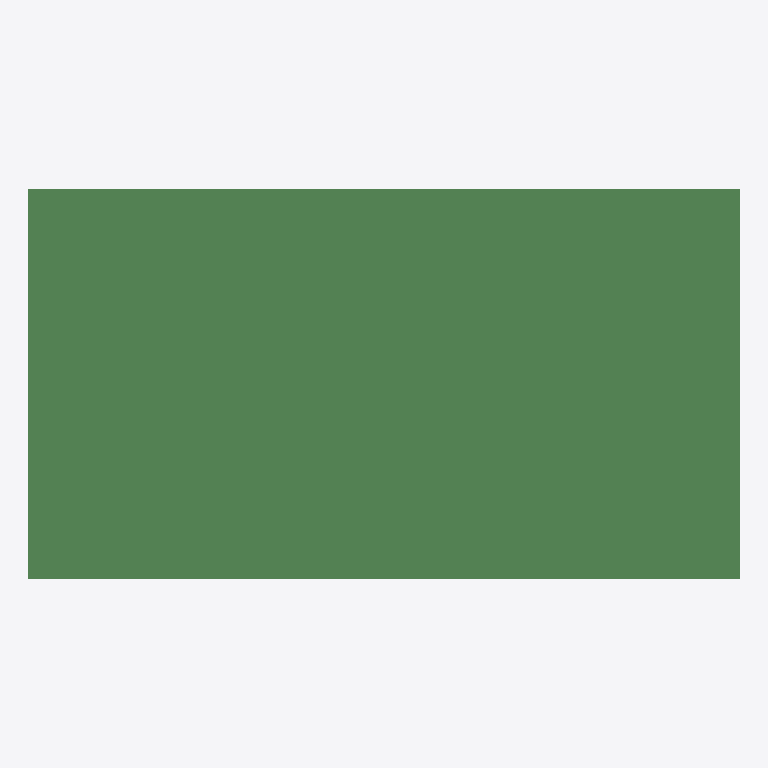
Plan cut of the same IFC building model at storey 'floor#1' (level 0.00 m, cut at 1.40 m), seen from above with north up, elements coloured by IFC class (only those large enough to see are counted): 232 beams (green). No cut surface shows.
Extent 21.0 m × 11.5 m × 1.3 m (x, y, z). Storeys (1): floor#1 at 0.00 m. Elements (302): 302 IfcBeam.

HEADER;
FILE_DESCRIPTION(('model build from MIDAS'),'2;1');
FILE_NAME('','2026-06-10T16:22:17',(),(),'','','');
FILE_SCHEMA(('IFC2X3'));
ENDSEC;
DATA;
#7=IFCPROJECT('2BnLu$CMj0xgjF9pSqqdZX',#1,'D_20_3L_NF_P_Superstructure',$,$,'D_20_3L_NF_P_Superstructure',$,(),#8);
#10=IFCSITE('11WXcnAJPEGu7kZMy9rooz',#1,'The site',$,$,#11,#16,$,.ELEMENT.,$,$,$,$,$);
#24=IFCBUILDING('2cOmapDNXBteDQmCJrETRy',#1,'The building',$,$,#25,#30,$,.ELEMENT.,$,$,$);
#38=IFCBUILDINGSTOREY('1hyQVANHr2k8D4wu4Wb7hw',#1,'floor#1',$,$,#39,#44,$,.ELEMENT.,-1.83);
#543=IFCBEAM('0eMK8$wWL0oPAmzHl1a775',#1,'Beam#91',$,$,#544,#549,$);
#1153=IFCBEAM('0XJ1ny9_PAWRB94pWWlWTs',#1,'Beam#101',$,$,#1154,#1159,$);
#665=IFCBEAM('3ZnJADcen0nPgqpGUkxrG_',#1,'Beam#93',$,$,#666,#671,$);
#4691=IFCBEAM('0tR0JRkBPARO8rkAykNTzC',#1,'Beam#228',$,$,#4692,#4697,$);
#5179=IFCBEAM('3ijpUcgaLEme5jiDKC2BhZ',#1,'Beam#236',$,$,#5180,#5185,$);
#360=IFCBEAM('2aZv9b2qDFmfY9jkB5w65X',#1,'Beam#88',$,$,#361,#366,$);
#787=IFCBEAM('0BGpD$mIP6mAnBx8SVYLua',#1,'Beam#95',$,$,#788,#793,$);
#4447=IFCBEAM('11rEtpgfLAhRUrSr1uirAP',#1,'Beam#224',$,$,#4448,#4453,$);
#4813=IFCBEAM('2JTeZ$iTPD$uWMB1OShZst',#1,'Beam#230',$,$,#4814,#4819,$);
#4569=IFCBEAM('1uLJFx4$f4eA5xwnJ_VMIy',#1,'Beam#226',$,$,#4570,#4575,$);
#1702=IFCBEAM('3cbV49qEvCF83blePZZNPH',#1,'Beam#133',$,$,#1703,#1708,$);
#4386=IFCBEAM('1xImLq$0T6nOgEZDt1XxYn',#1,'Beam#223',$,$,#4387,#4392,$);
#1885=IFCBEAM('1p5Eb8uE90fgpFiwp52kBP',#1,'Beam#136',$,$,#1886,#1891,$);
#2129=IFCBEAM('3t6o$Q_GHDL90nTzHG2EDn',#1,'Beam#140',$,$,#2130,#2135,$);
#2495=IFCBEAM('118gf60qXEBg_n3T_CzoAK',#1,'Beam#146',$,$,#2496,#2501,$);
#4203=IFCBEAM('0Da4278D54nfOC1$Dx1BnU',#1,'Beam#220',$,$,#4204,#4209,$);
#1031=IFCBEAM('06YDLCuo5EwhA1UGbHOu7n',#1,'Beam#99',$,$,#1032,#1037,$);
#3837=IFCBEAM('2Xyk8tQajBGxH1j3MWj_hX',#1,'Beam#191',$,$,#3838,#3843,$);
#3349=IFCBEAM('1v1BilYEnChuqdYP1LlSRr',#1,'Beam#183',$,$,#3350,#3355,$);
#1519=IFCBEAM('3ncKYp9Zf6oQOlrb7I_$KC',#1,'Beam#130',$,$,#1520,#1525,$);
#3227=IFCBEAM('26UDxFhE58EvVGLWydJucD',#1,'Beam#181',$,$,#3228,#3233,$);
#421=IFCBEAM('1fZxGfwoj7oBl5jyhaHwvI',#1,'Beam#89',$,$,#422,#427,$);
#2007=IFCBEAM('3YEnDvsgv0xBjZmT3eM89y',#1,'Beam#138',$,$,#2008,#2013,$);
#5057=IFCBEAM('0Fk6Axy_58yQ1LUmRCQtjM',#1,'Beam#234',$,$,#5058,#5063,$);
#4325=IFCBEAM('0F4PU5$bX1$O$SebJgIK8P',#1,'Beam#222',$,$,#4326,#4331,$);
#1763=IFCBEAM('0ETVz4pZH5EwUzYdY2GMuL',#1,'Beam#134',$,$,#1764,#1769,$);
#5240=IFCBEAM('1hXZfcxo90hPg4jA16Za6f',#1,'Beam#237',$,$,#5241,#5246,$);
#3044=IFCBEAM('1Hs7vh3ML3Ef_4IE0pQqIZ',#1,'Beam#178',$,$,#3045,#3050,$);
#2373=IFCBEAM('2XfTZaOUjB6R2Ge6T7O5eH',#1,'Beam#144',$,$,#2374,#2379,$);
#4264=IFCBEAM('0YUKGuodT4OQk_2d5oVVtv',#1,'Beam#221',$,$,#4265,#4270,$);
#238=IFCBEAM('3zI9fJYNL0VhxK2xMXuDan',#1,'Beam#86',$,$,#239,#244,$);
#970=IFCBEAM('2X1_iGxDHFIBi3J0gzUEKl',#1,'Beam#98',$,$,#971,#976,$);
#3471=IFCBEAM('1g5X_cs8vAJfTF14_jzN4J',#1,'Beam#185',$,$,#3472,#3477,$);
#848=IFCBEAM('1u4cv4omvANvaibryZ4dUq',#1,'Beam#96',$,$,#849,#854,$);
#2312=IFCBEAM('0S7_Z9B4rDtfwC6a9a9$qc',#1,'Beam#143',$,$,#2313,#2318,$);
#2983=IFCBEAM('1MRpBi5TnDgxzvL7TWZH86',#1,'Beam#177',$,$,#2984,#2989,$);
#604=IFCBEAM('2IAgyWIfv3BhG1TRCyoNhn',#1,'Beam#92',$,$,#605,#610,$);
#3105=IFCBEAM('2QYWF8$TL28g6ZwXzifC$8',#1,'Beam#179',$,$,#3106,#3111,$);
#177=IFCBEAM('3ltPs3TzX4VBBdsLod$f56',#1,'Beam#85',$,$,#178,#183,$);
#1641=IFCBEAM('00BU5g9kTDKwHG6Adqfuta',#1,'Beam#132',$,$,#1642,#1647,$);
#299=IFCBEAM('1nbsI2Drb40fVgfUycxKyU',#1,'Beam#87',$,$,#300,#305,$);
#726=IFCBEAM('0ZomFk2LXENuOCa9A45Mv5',#1,'Beam#94',$,$,#727,#732,$);
#2556=IFCBEAM('0m4eBNlvr6VwwHKGY4XffL',#1,'Beam#147',$,$,#2557,#2562,$);
#4752=IFCBEAM('3P8fcv5gfBB9rrsLN9sNde',#1,'Beam#229',$,$,#4753,#4758,$);
#5118=IFCBEAM('2z$jajJfnFlw3zNN2TQP5W',#1,'Beam#235',$,$,#5119,#5124,$);
#1946=IFCBEAM('3jnEbBrunCr90DF___TOc$',#1,'Beam#137',$,$,#1947,#1952,$);
#4996=IFCBEAM('22$NJdilz9eQ_FtkkSdg8O',#1,'Beam#233',$,$,#4997,#5002,$);
#2861=IFCBEAM('1E3e$OCI19ixH8IcJuLQUK',#1,'Beam#175',$,$,#2862,#2867,$);
#4874=IFCBEAM('0fsfat4$PBfA8ZmLulxlHX',#1,'Beam#231',$,$,#4875,#4880,$);
#1214=IFCBEAM('1wAm1tXMT2O8CTeqHWY3dz',#1,'Beam#102',$,$,#1215,#1220,$);
#3654=IFCBEAM('1ZNjVIZoP04Arcm84oS7VW',#1,'Beam#188',$,$,#3655,#3660,$);
#1092=IFCBEAM('1czDhLYE93fegkpNBkxcJ_',#1,'Beam#100',$,$,#1093,#1098,$);
#3898=IFCBEAM('2oiztp3Kj1mQdWVe57PPJd',#1,'Beam#192',$,$,#3899,#3904,$);
#482=IFCBEAM('3qZDXAKMnDLQEJ7qUlo7Hl',#1,'Beam#90',$,$,#483,#488,$);
#2190=IFCBEAM('06S5RHAQz95PMh_3c21hwx',#1,'Beam#141',$,$,#2191,#2196,$);
#3715=IFCBEAM('2O_M56FbH40BwdsaWsr_1B',#1,'Beam#189',$,$,#3716,#3721,$);
#1580=IFCBEAM('3grmelH0nDXBmDbtkZDom3',#1,'Beam#131',$,$,#1581,#1586,$);
#4630=IFCBEAM('3Xx2CemYLC48Xu_Xy3abFK',#1,'Beam#227',$,$,#4631,#4636,$);
#3288=IFCBEAM('2M0Z4kJIL3lf4iJbNULMEF',#1,'Beam#182',$,$,#3289,#3294,$);
#4935=IFCBEAM('21XDV40UL3e8YVY5mj76jd',#1,'Beam#232',$,$,#4936,#4941,$);
#3532=IFCBEAM('1LLFWTxzr7rBusOdcwnZYy',#1,'Beam#186',$,$,#3533,#3538,$);
#909=IFCBEAM('0tcrHD3Pf5euo3ISip9yc9',#1,'Beam#97',$,$,#910,#915,$);
#2434=IFCBEAM('0Wwcbj3HjD18OcG3067RnB',#1,'Beam#145',$,$,#2435,#2440,$);
#2251=IFCBEAM('3KKArR6vr438uNxZ__r9PI',#1,'Beam#142',$,$,#2252,#2257,$);
#3593=IFCBEAM('2ttaNHV9X5Ifh$NON$p35H',#1,'Beam#187',$,$,#3594,#3599,$);
#2068=IFCBEAM('283jC4$aj1iQNtUC5K9ovF',#1,'Beam#139',$,$,#2069,#2074,$);
#2922=IFCBEAM('2Ss4kzPqXARug_hlXwWlGR',#1,'Beam#176',$,$,#2923,#2928,$);
#4508=IFCBEAM('2eojy7JqD9Q8oFS15ng4ka',#1,'Beam#225',$,$,#4509,#4514,$);
#1824=IFCBEAM('2yf90eaMrE_OKZo5i$wSbI',#1,'Beam#135',$,$,#1825,#1830,$);
#3776=IFCBEAM('2642Zq0_L8Svom8eYoD69x',#1,'Beam#190',$,$,#3777,#3782,$);
#3166=IFCBEAM('0YNPFEKkT7IPrw_Lw_IU76',#1,'Beam#180',$,$,#3167,#3172,$);
#3410=IFCBEAM('25S0DH15f90PuIPATPxjEL',#1,'Beam#184',$,$,#3411,#3416,$);
#8951=IFCBEAM('1inJ75oSr07vqwexM8oYPO',#1,'Beam#408',$,$,#8952,#8957,$);
#9875=IFCBEAM('2bKx6N10LEKwc5eNQjJgR3',#1,'Beam#452',$,$,#9876,#9881,$);
#8972=IFCBEAM('27XSgZYl111f0PX3LncDgx',#1,'Beam#409',$,$,#8973,#8978,$);
#5906=IFCBEAM('1nVuoiQ4LEHvaHS_PsDDYL',#1,'Beam#263',$,$,#5907,#5912,$);
#6368=IFCBEAM('3Q3eiQZtzFVeT1qqN6hrKg',#1,'Beam#285',$,$,#6369,#6374,$);
#9896=IFCBEAM('268qYWWkv9vhcgEXboi8qv',#1,'Beam#453',$,$,#9897,#9902,$);
#5301=IFCBEAM('1_9eTwxxz9ABsC$atUZoAW',#1,'Beam#238',$,$,#5302,#5307,$);
#55=IFCBEAM('08gFuPbUXF2h2U_yKz7t6n',#1,'Beam#83',$,$,#56,#61,$);
#1336=IFCBEAM('1i6ABBnCLCZRgFaOjHAivX',#1,'Beam#104',$,$,#1337,#1342,$);
#5362=IFCBEAM('1lQcO31AzDi8$M95X7xmME',#1,'Beam#239',$,$,#5363,#5368,$);
#2617=IFCBEAM('1mf8smLQf0hRFs56v5KuFc',#1,'Beam#148',$,$,#2618,#2623,$);
#3959=IFCBEAM('1ejjHzA_XEne$12ju4zqeO',#1,'Beam#193',$,$,#3960,#3965,$);
#2678=IFCBEAM('2LmxCdG29CDxrJ67DCCV2y',#1,'Beam#149',$,$,#2679,#2684,$);
#4142=IFCBEAM('0_N6hbiHn6tOj_H94OY8$W',#1,'Beam#219',$,$,#4143,#4148,$);
#1275=IFCBEAM('13MStEImfBUOCWqBBw0_ud',#1,'Beam#103',$,$,#1276,#1281,$);
#116=IFCBEAM('3BL8Ap7T18pAhl4Ow3f9Lm',#1,'Beam#84',$,$,#117,#122,$);
#4081=IFCBEAM('3KRF8octv8IAp9dNtOhpRg',#1,'Beam#218',$,$,#4082,#4087,$);
#4020=IFCBEAM('20M4jjp0bEogtBLGUxD$h4',#1,'Beam#194',$,$,#4021,#4026,$);
#2739=IFCBEAM('0aAvYRMvvDehUAvXHknZTa',#1,'Beam#173',$,$,#2740,#2745,$);
#1397=IFCBEAM('3xVBFUh9XCNgXb03R3JOmn',#1,'Beam#128',$,$,#1398,#1403,$);
#1458=IFCBEAM('2gIT1Ns71BEuYrJF8oQNVc',#1,'Beam#129',$,$,#1459,#1464,$);
#2800=IFCBEAM('1CBT4_5LD3Bx0nxSl2oivV',#1,'Beam#174',$,$,#2801,#2806,$);
#7334=IFCBEAM('0In_qpwtfDcRELv5Ul3RFl',#1,'Beam#331',$,$,#7335,#7340,$);
#6851=IFCBEAM('1b7xtIeXjApPpr7gy3Oieq',#1,'Beam#308',$,$,#6852,#6857,$);
#6872=IFCBEAM('2Sm2CcpDv1LenHa7aCU6BM',#1,'Beam#309',$,$,#6873,#6878,$);
#6389=IFCBEAM('1xYnKznVPAfgz6lonhPsN5',#1,'Beam#286',$,$,#6390,#6395,$);
#9455=IFCBEAM('0KEhPUgGb5CvIU952nvyuq',#1,'Beam#432',$,$,#9456,#9461,$);
#9476=IFCBEAM('1c5zBpfeD6_A809YB_XA7u',#1,'Beam#433',$,$,#9477,#9482,$);
#9728=IFCBEAM('3l922HDrL9Z8mOq31cIRlQ',#1,'Beam#445',$,$,#9729,#9734,$);
#9140=IFCBEAM('2YSK5zGYf6S9e24PhXs$Yk',#1,'Beam#417',$,$,#9141,#9146,$);
#9371=IFCBEAM('0YlDUATKf2jOudZvhwUX5b',#1,'Beam#428',$,$,#9372,#9377,$);
#9707=IFCBEAM('0$2JbYFiD1cPBs4xm9jgyP',#1,'Beam#444',$,$,#9708,#9713,$);
#9392=IFCBEAM('0X9npJDbf1mBzGkwT2rIK4',#1,'Beam#429',$,$,#9393,#9398,$);
#6158=IFCBEAM('2stya33Cf0uu_EbjUp2W5D',#1,'Beam#275',$,$,#6159,#6164,$);
#5948=IFCBEAM('0yFU8gRMr54xJSIbxWKLof',#1,'Beam#265',$,$,#5949,#5954,$);
#9644=IFCBEAM('3Ign47dPz9d80N8TByKyR6',#1,'Beam#441',$,$,#9645,#9650,$);
#9098=IFCBEAM('2YdWmIgrTBIvyittSOjfI9',#1,'Beam#415',$,$,#9099,#9104,$);
#5990=IFCBEAM('20JS77tITCehdnqE9tcNRO',#1,'Beam#267',$,$,#5991,#5996,$);
#6116=IFCBEAM('3cZl9Z8UTAHA_olcuOduVq',#1,'Beam#273',$,$,#6117,#6122,$);
#9665=IFCBEAM('3Y5hf5giv83vIsmif$fCud',#1,'Beam#442',$,$,#9666,#9671,$);
#9812=IFCBEAM('3l$LDMRdvC2RRd4y6WBOVx',#1,'Beam#449',$,$,#9813,#9818,$);
#6326=IFCBEAM('3TOkcat5177AON7HpyqdzT',#1,'Beam#283',$,$,#6327,#6332,$);
#9182=IFCBEAM('1pp90gz6T8nxJUJswZpC_N',#1,'Beam#419',$,$,#9183,#9188,$);
#9161=IFCBEAM('1RVJZaH615I8kiQArO9QJL',#1,'Beam#418',$,$,#9162,#9167,$);
#9077=IFCBEAM('0Zooovm9n6tgs18CMRS6iq',#1,'Beam#414',$,$,#9078,#9083,$);
#6284=IFCBEAM('3fRAMrvMT0HQ$BwkvrMfaF',#1,'Beam#281',$,$,#6285,#6290,$);
#9539=IFCBEAM('2xyhHM7v54E96HMhjGs9AE',#1,'Beam#436',$,$,#9540,#9545,$);
#5969=IFCBEAM('2Ch87hb7P2MfSSuanawZQR',#1,'Beam#266',$,$,#5970,#5975,$);
#9623=IFCBEAM('0U2C8ZJUD3ce_4tBd46vd9',#1,'Beam#440',$,$,#9624,#9629,$);
#6011=IFCBEAM('1JnNP2BzXE49HSjMJthvYk',#1,'Beam#268',$,$,#6012,#6017,$);
#6242=IFCBEAM('3ZEck35Zj9S9Lz5kKDE6QI',#1,'Beam#279',$,$,#6243,#6248,$);
#8993=IFCBEAM('04X7D8YQH9LuH7YmaDjiya',#1,'Beam#410',$,$,#8994,#8999,$);
#9287=IFCBEAM('2DrvsCKwDFQR9peGYwRYNp',#1,'Beam#424',$,$,#9288,#9293,$);
#9119=IFCBEAM('0KIJKr3arEu9ITm0HfijTN',#1,'Beam#416',$,$,#9120,#9125,$);
#9791=IFCBEAM('0kKhmaxnDBRh0tL6crHaC2',#1,'Beam#448',$,$,#9792,#9797,$);
#9497=IFCBEAM('39hnQonZz4Ju_Bnb0NMQvI',#1,'Beam#434',$,$,#9498,#9503,$);
#9602=IFCBEAM('0uEK1NuWrBdOHp3RVQCtMo',#1,'Beam#439',$,$,#9603,#9608,$);
#9560=IFCBEAM('3l3GCBzx5EXPk956uDBsj2',#1,'Beam#437',$,$,#9561,#9566,$);
#6200=IFCBEAM('1KXt7N21fBfPcv4FQ$gO$W',#1,'Beam#277',$,$,#6201,#6206,$);
#6263=IFCBEAM('3ba7yGG_fCTf$nU1YLTZ6Y',#1,'Beam#280',$,$,#6264,#6269,$);
#9686=IFCBEAM('3LyXUXzzjEyhCgyY814Soi',#1,'Beam#443',$,$,#9687,#9692,$);
#9224=IFCBEAM('1Y_3xBIb57OuofhDuk2VYv',#1,'Beam#421',$,$,#9225,#9230,$);
#9308=IFCBEAM('0vq8rD6iv66hy4IKZ6tBOf',#1,'Beam#425',$,$,#9309,#9314,$);
#9203=IFCBEAM('2jvKjc$sj0mughoj_ZLhYn',#1,'Beam#420',$,$,#9204,#9209,$);
#9014=IFCBEAM('0iyAbXzEP4x84dRGc8p006',#1,'Beam#411',$,$,#9015,#9020,$);
#9518=IFCBEAM('1KHdrjdgP0V8QHBL1WOZm7',#1,'Beam#435',$,$,#9519,#9524,$);
#6179=IFCBEAM('216P8WD2bBrw2sQtvEQkMP',#1,'Beam#276',$,$,#6180,#6185,$);
#6053=IFCBEAM('0RgocvHgDBihsPeQFkWaO2',#1,'Beam#270',$,$,#6054,#6059,$);
#9350=IFCBEAM('3z4qPviIP7IPe$08dwohTG',#1,'Beam#427',$,$,#9351,#9356,$);
#9581=IFCBEAM('2xhmCZoq51rQ_b74qOTG3j',#1,'Beam#438',$,$,#9582,#9587,$);
#6032=IFCBEAM('3BtzxRBEb36OM_F8f84OUt',#1,'Beam#269',$,$,#6033,#6038,$);
#6074=IFCBEAM('0zcvI5HGLFrOFytvGHRh51',#1,'Beam#271',$,$,#6075,#6080,$);
#9749=IFCBEAM('2T3lKZu5f1svx83vflyDAy',#1,'Beam#446',$,$,#9750,#9755,$);
#6137=IFCBEAM('3K_uSyNXvBJOD9Jtv1Lgn8',#1,'Beam#274',$,$,#6138,#6143,$);
#9434=IFCBEAM('15wkEQX4PCuvWsp1Svz1MK',#1,'Beam#431',$,$,#9435,#9440,$);
#6095=IFCBEAM('1ICzWeYfbBivSpgkEuMXb$',#1,'Beam#272',$,$,#6096,#6101,$);
#6221=IFCBEAM('2CQTbTa_1CqQc5qttV1nXe',#1,'Beam#278',$,$,#6222,#6227,$);
#9329=IFCBEAM('0QppdzcUXEIR1T9KK0P6hC',#1,'Beam#426',$,$,#9330,#9335,$);
#9854=IFCBEAM('2PBWOuUaPD58XsStv7kefm',#1,'Beam#451',$,$,#9855,#9860,$);
#9413=IFCBEAM('1DpK7JnhrB7eiLKM6ODwXN',#1,'Beam#430',$,$,#9414,#9419,$);
#9266=IFCBEAM('0m3mnJW3LENx6AdMeX_7q6',#1,'Beam#423',$,$,#9267,#9272,$);
#9833=IFCBEAM('3HOxnjm6H2LQAyxvkFgUHC',#1,'Beam#450',$,$,#9834,#9839,$);
#9770=IFCBEAM('147qmbC3558v6A_o5HoD_8',#1,'Beam#447',$,$,#9771,#9776,$);
#6305=IFCBEAM('0aPWJDk_n7TPolK0w8e3qz',#1,'Beam#282',$,$,#6306,#6311,$);
#6347=IFCBEAM('3sTQmt_BT1KOwHlx$OTQD5',#1,'Beam#284',$,$,#6348,#6353,$);
#9245=IFCBEAM('1NQ1hKnH95Vf8uoRj9siW_',#1,'Beam#422',$,$,#9246,#9251,$);
#9035=IFCBEAM('2SaKFrRBHAnuR$pb1vMOr$',#1,'Beam#412',$,$,#9036,#9041,$);
#9056=IFCBEAM('0Q8j7909D7T84ksxcr2Xui',#1,'Beam#413',$,$,#9057,#9062,$);
#5927=IFCBEAM('1rQTFtp4f1_xYz1ocYuWnt',#1,'Beam#264',$,$,#5928,#5933,$);
#7355=IFCBEAM('0whlcvb4PEk9AufajyUjcL',#1,'Beam#332',$,$,#7356,#7361,$);
#7292=IFCBEAM('3YyIdbyLv6jBveG_3AIC$X',#1,'Beam#329',$,$,#7293,#7298,$);
#5423=IFCBEAM('11KBBH2VvCiwcAeswZK4uq',#1,'Beam#240',$,$,#5424,#5429,$);
#6599=IFCBEAM('2$VuyPb5f62BZq6nb2DVwb',#1,'Beam#296',$,$,#6600,#6605,$);
#7817=IFCBEAM('04mjItg7DCSQsaR57846D7',#1,'Beam#354',$,$,#7818,#7823,$);
#5885=IFCBEAM('1eZCd8sunCnfF71cDLTPny',#1,'Beam#262',$,$,#5886,#5891,$);
#7250=IFCBEAM('0BDsPzpBbA_Ae9I0hoHzmY',#1,'Beam#327',$,$,#7251,#7256,$);
#6935=IFCBEAM('0cy53L8vP8EeFw5gS1BKRO',#1,'Beam#312',$,$,#6936,#6941,$);
#7124=IFCBEAM('05Ir4E1Sr5Q9aU2KpjS7Bw',#1,'Beam#321',$,$,#7125,#7130,$);
#6641=IFCBEAM('2ueFyLZ4jFBvQQDosphlCQ',#1,'Beam#298',$,$,#6642,#6647,$);
#7208=IFCBEAM('2p3PgTQ3171PBhJxoVDmds',#1,'Beam#325',$,$,#7209,#7214,$);
#6767=IFCBEAM('3uSVgfbzj6Vxp1EGZLmAAF',#1,'Beam#304',$,$,#6768,#6773,$);
#6557=IFCBEAM('3ShC06pUr96gW1ePEW86iK',#1,'Beam#294',$,$,#6558,#6563,$);
#6725=IFCBEAM('3Fqr1Pcvb7fPx9C90lNYt6',#1,'Beam#302',$,$,#6726,#6731,$);
#7082=IFCBEAM('3qxga95Z5E7AD_Znw1L8Zg',#1,'Beam#319',$,$,#7083,#7088,$);
#6452=IFCBEAM('0nEIW6mKz9YwIPVdL3vSja',#1,'Beam#289',$,$,#6453,#6458,$);
#6683=IFCBEAM('0ksR6TzNX3E8r4LUzvLb9N',#1,'Beam#300',$,$,#6684,#6689,$);
#6410=IFCBEAM('2e201RIXjAzP4OjbKim_yn',#1,'Beam#287',$,$,#6411,#6416,$);
#6494=IFCBEAM('2HGYO78A11fRDIJ32TkVnG',#1,'Beam#291',$,$,#6495,#6500,$);
#7166=IFCBEAM('3PvPlFzVzDg93enckcng_2',#1,'Beam#323',$,$,#7167,#7172,$);
#6536=IFCBEAM('0Z5IQoDlvFtPRLtS6YZuHt',#1,'Beam#293',$,$,#6537,#6542,$);
#6893=IFCBEAM('2ZaUsHJfH4qw1KIGPLNGYa',#1,'Beam#310',$,$,#6894,#6899,$);
#6956=IFCBEAM('2Yr8Gr4Rv1AQPBch1DRPRd',#1,'Beam#313',$,$,#6957,#6962,$);
#6473=IFCBEAM('2wcvpDd$P92AwMAUtRBtuC',#1,'Beam#290',$,$,#6474,#6479,$);
#6830=IFCBEAM('1V3oZRM252xQij2lpgOwhn',#1,'Beam#307',$,$,#6831,#6836,$);
#7187=IFCBEAM('1RHh2ewHXEnhBSOyXaf1jb',#1,'Beam#324',$,$,#7188,#7193,$);
#7229=IFCBEAM('1OoCm53IT6duWBJ_93Jh2Q',#1,'Beam#326',$,$,#7230,#7235,$);
#6515=IFCBEAM('2MdR9gZJD9rOtPtxqqa0CW',#1,'Beam#292',$,$,#6516,#6521,$);
#6809=IFCBEAM('0Jp9hxapj3b9wKlsohYJww',#1,'Beam#306',$,$,#6810,#6815,$);
#7103=IFCBEAM('11A7MmILH7Fg7diaAS3hpc',#1,'Beam#320',$,$,#7104,#7109,$);
#6704=IFCBEAM('3VkhJfjkD4xQmcLOlMAyRr',#1,'Beam#301',$,$,#6705,#6710,$);
#6998=IFCBEAM('09bJjZ3DPFbOkmfDc5YJ$U',#1,'Beam#315',$,$,#6999,#7004,$);
#6977=IFCBEAM('2BCFfrcPn6$eECLcYmugUr',#1,'Beam#314',$,$,#6978,#6983,$);
#6431=IFCBEAM('3H1nt5OqP14eEm5EAnQslb',#1,'Beam#288',$,$,#6432,#6437,$);
#6662=IFCBEAM('0NrNeU0_LD39FBhJbaGDE5',#1,'Beam#299',$,$,#6663,#6668,$);
#6788=IFCBEAM('2hB0y1409CYfEW1PKje23A',#1,'Beam#305',$,$,#6789,#6794,$);
#6746=IFCBEAM('22SLY7CYLAd9dL$QI$6j$g',#1,'Beam#303',$,$,#6747,#6752,$);
#7019=IFCBEAM('0Fl_JnehrEFuukydPqMnzK',#1,'Beam#316',$,$,#7020,#7025,$);
#7145=IFCBEAM('1Qmfbv0hbBThNlo$bP2lpG',#1,'Beam#322',$,$,#7146,#7151,$);
#7271=IFCBEAM('2G3eynixr1kfL7JIWwjoIk',#1,'Beam#328',$,$,#7272,#7277,$);
#7040=IFCBEAM('1qFtQWyUv9QgI1CsRbfAY1',#1,'Beam#317',$,$,#7041,#7046,$);
#6578=IFCBEAM('2ZhXmVLAr4DwClopb35TE0',#1,'Beam#295',$,$,#6579,#6584,$);
#7061=IFCBEAM('3x57BW2Qf0MxspanU3jrPh',#1,'Beam#318',$,$,#7062,#7067,$);
#7313=IFCBEAM('0o3FxhYKH7qwYSDcazctVc',#1,'Beam#330',$,$,#7314,#7319,$);
#7502=IFCBEAM('1urNiHXd165g_5uIYuOzyM',#1,'Beam#339',$,$,#7503,#7508,$);
#7628=IFCBEAM('1NR31GB6z3pR$kEPtB6yay',#1,'Beam#345',$,$,#7629,#7634,$);
#7418=IFCBEAM('0SVl8rHHP3guhDr$Cu7qAJ',#1,'Beam#335',$,$,#7419,#7424,$);
#6914=IFCBEAM('2nYTYl3xL4mPvxN08ulknv',#1,'Beam#311',$,$,#6915,#6920,$);
#7544=IFCBEAM('2Vcnu8W9D96OlxezO1GGex',#1,'Beam#341',$,$,#7545,#7550,$);
#6620=IFCBEAM('3p0UUQtKP0ofuQU7m$nG9p',#1,'Beam#297',$,$,#6621,#6626,$);
#7460=IFCBEAM('00IKV1Juf1bhZeCBHkm6oK',#1,'Beam#337',$,$,#7461,#7466,$);
#7691=IFCBEAM('1dvjTx8SL0GgI1u_vYu_gh',#1,'Beam#348',$,$,#7692,#7697,$);
#7397=IFCBEAM('2W$NztXCr2iAIhV3wyFWKh',#1,'Beam#334',$,$,#7398,#7403,$);
#7775=IFCBEAM('1$tKijvz57wPtaCZ3jpxlf',#1,'Beam#352',$,$,#7776,#7781,$);
#7565=IFCBEAM('0snGmTW3rCyv6n9rLKM4c9',#1,'Beam#342',$,$,#7566,#7571,$);
#7607=IFCBEAM('3mYqC8JZX3ZR9kHnyHUl4d',#1,'Beam#344',$,$,#7608,#7613,$);
#7439=IFCBEAM('2wxI8unZ99hxFLSk4Gufkj',#1,'Beam#336',$,$,#7440,#7445,$);
#7481=IFCBEAM('1k3zoP4vH6KPDdSPVyv0HI',#1,'Beam#338',$,$,#7482,#7487,$);
#7523=IFCBEAM('31eXo8pm14Y809e4yLsJ5u',#1,'Beam#340',$,$,#7524,#7529,$);
#7670=IFCBEAM('0hPBFCGwn9NAJIxNcs7jWe',#1,'Beam#347',$,$,#7671,#7676,$);
#7586=IFCBEAM('0jPEkbDh5CXg_K_s2qAuxT',#1,'Beam#343',$,$,#7587,#7592,$);
#7733=IFCBEAM('15qw6WGlD6JPabmCoecmkZ',#1,'Beam#350',$,$,#7734,#7739,$);
#7649=IFCBEAM('2MdORzvAjFe9Ntvb$SVSOO',#1,'Beam#346',$,$,#7650,#7655,$);
#7754=IFCBEAM('08XZgzbgb9PB4qD8xixLzn',#1,'Beam#351',$,$,#7755,#7760,$);
#7712=IFCBEAM('0RWI3dk_v3_PMN6_J5asuZ',#1,'Beam#349',$,$,#7713,#7718,$);
#7796=IFCBEAM('1vhxn9yOL1qAf9GMu5m2$J',#1,'Beam#353',$,$,#7797,#7802,$);
#5528=IFCBEAM('3KYqUKZMH4cwBRu7ExbemG',#1,'Beam#245',$,$,#5529,#5534,$);
#5633=IFCBEAM('0pLvWWMRHE1AZcAPY95TA3',#1,'Beam#250',$,$,#5634,#5639,$);
#5591=IFCBEAM('36vsdPBGvFdgfY5_s_sVlW',#1,'Beam#248',$,$,#5592,#5597,$);
#5717=IFCBEAM('1Tfrub3AHAWQQ$eYYciLas',#1,'Beam#254',$,$,#5718,#5723,$);
#5507=IFCBEAM('337uQrs4T3Ggw_ijrEkVb9',#1,'Beam#244',$,$,#5508,#5513,$);
ENDSEC;
